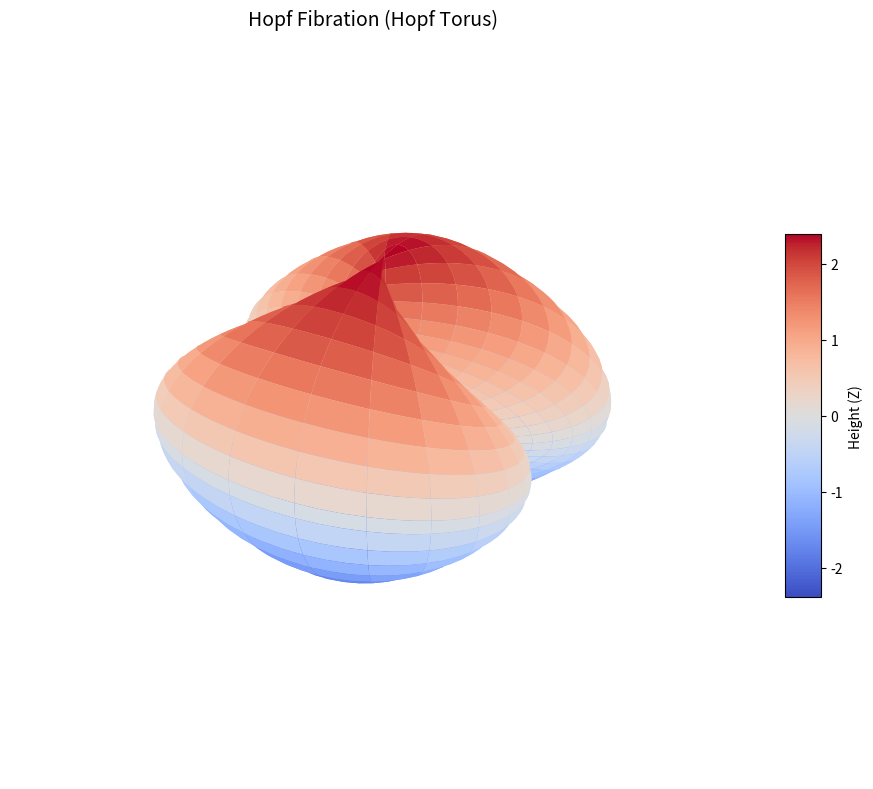

Write Python code to recreate this figure.
# Plot of Hopf Torus (Visualization of Hopf Fibration)
# S3 sphere in 4D dimension

import matplotlib.pyplot as plt
import numpy as np

# Parametres
u = np.linspace(0, 2 * np.pi, 120)
v = np.linspace(0, 2 * np.pi, 120)
U, V = np.meshgrid(u, v)

# equation (projection)
s = np.sqrt(2)
X = np.cos(U) * np.cos(V) / (s + np.sin(U))
Y = np.sin(U) * np.cos(V) / (s + np.sin(U))
Z = np.sin(V) / (s + np.sin(U))

# graph
fig = plt.figure(figsize=(10, 8))
ax = fig.add_subplot(111, projection="3d")

surf = ax.plot_surface(X, Y, Z, cmap="coolwarm", edgecolor="none", antialiased=True)

ax.set_title("Hopf Fibration (Hopf Torus)", fontsize=14, pad=20)

ax.set_axis_off()
fig.colorbar(surf, shrink=0.5, aspect=10, label="Height (Z)")

plt.tight_layout()
plt.show()
